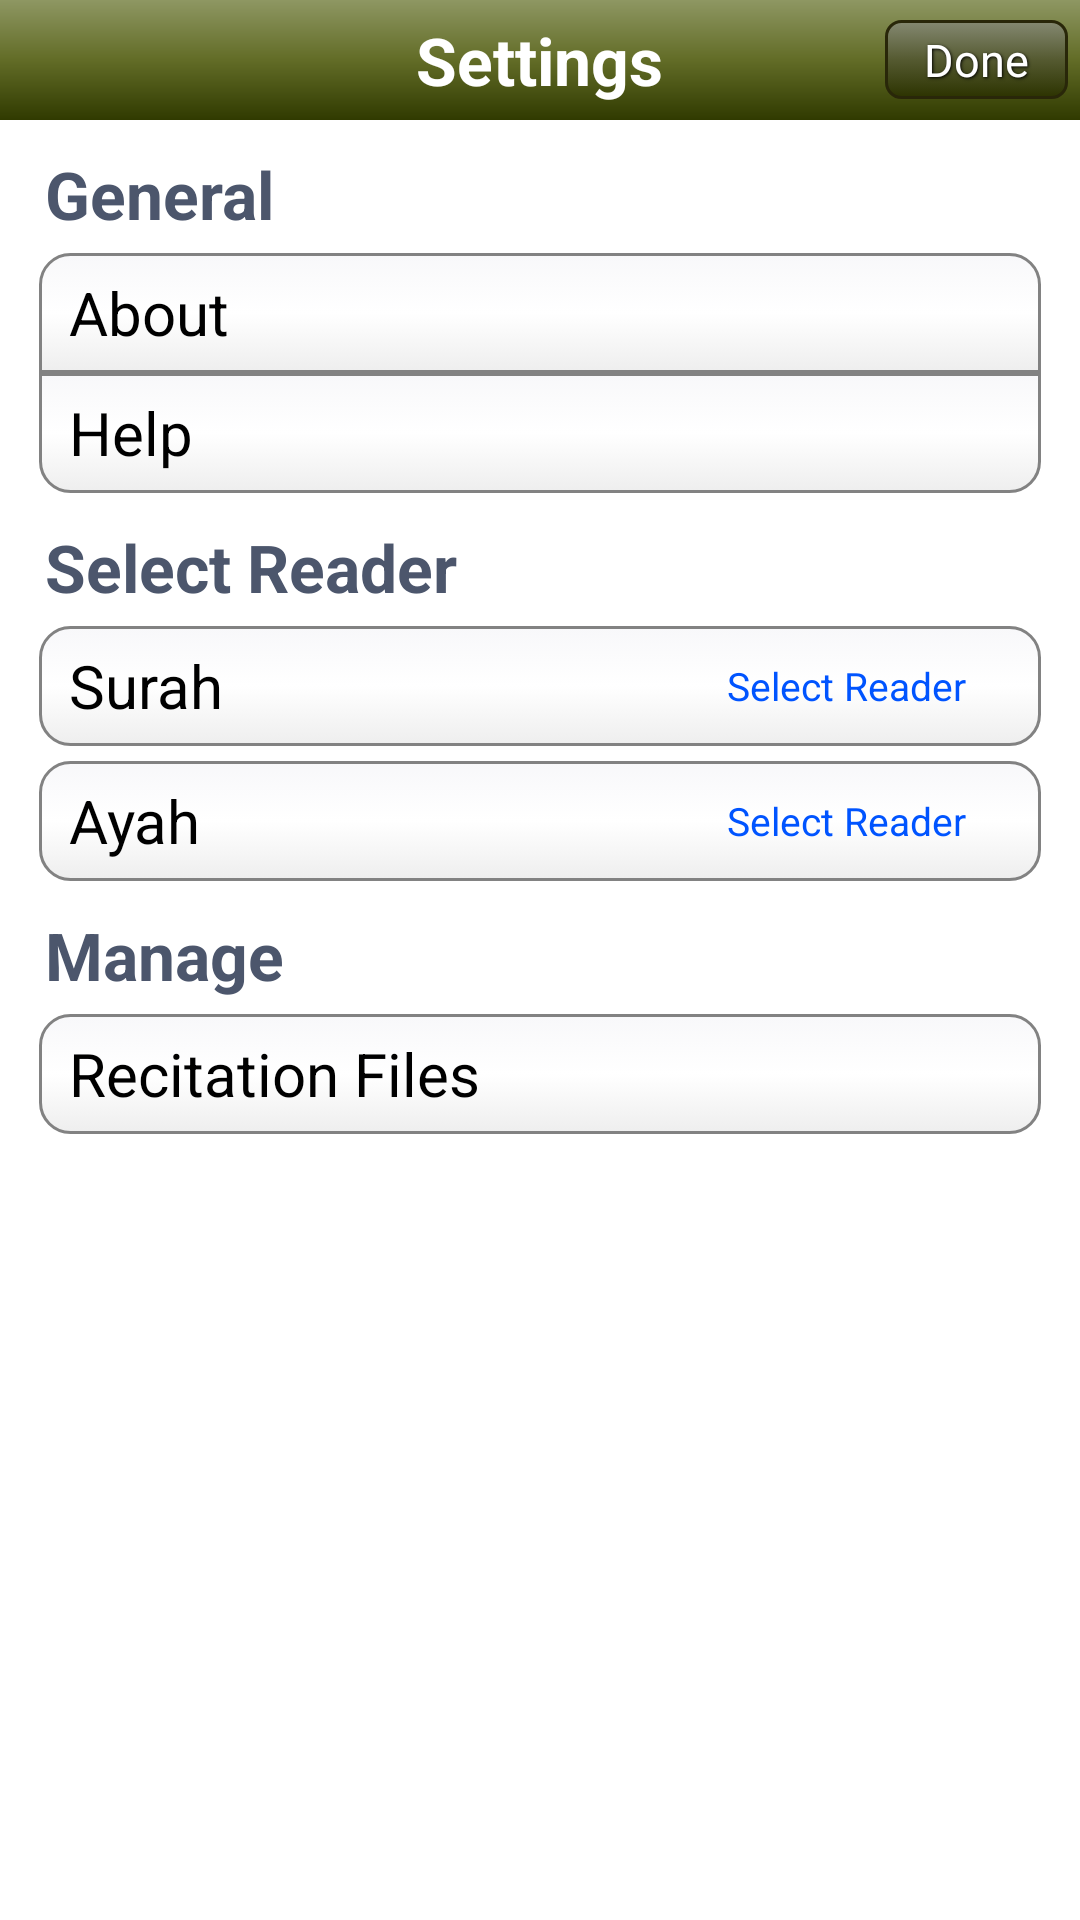

Reconstruct the res/layout file that produces this screen, plus the resources it refers to.
<!-- AndroidManifest.xml: application theme Theme.Sherlock -->
<!-- res/layout/settings.xml -->
<?xml version="1.0" encoding="utf-8"?>

<RelativeLayout xmlns:android="http://schemas.android.com/apk/res/android"
    xmlns:tools="http://schemas.android.com/tools"
    android:layout_width="match_parent"
    android:layout_height="match_parent" >

    <RelativeLayout
        style="@style/SearchTitleBar"
        android:gravity="center_vertical" >

        <TextView
            android:layout_width="wrap_content"
            android:layout_height="wrap_content"
            android:layout_centerHorizontal="true"
            android:layout_centerVertical="true"
            android:src="@drawable/search"
            android:text="@string/menu_settings"
            android:textColor="#ffffff"
            android:textSize="22sp"
            android:textStyle="bold" />

        <Button
            style="@style/ButtonText"
            android:layout_alignParentRight="true"
            android:layout_centerVertical="true"
            android:background="@drawable/search_button_selector"
            android:onClick="close"
            android:text="@string/done" />
    </RelativeLayout>

    <ScrollView
        android:layout_width="fill_parent"
        android:layout_height="fill_parent"
        android:layout_marginTop="@dimen/padding_home_top"
        android:fadingEdge="none"
        android:fillViewport="true" >

        <LinearLayout
            android:layout_width="fill_parent"
            android:layout_height="wrap_content"
            android:background="@drawable/setting_background"
            android:orientation="vertical"
            android:paddingBottom="13dp" >

            <TextView
                android:layout_width="wrap_content"
                android:layout_height="wrap_content"
                android:layout_gravity="left"
                android:layout_marginLeft="15dp"
                android:layout_marginTop="10dp"
                android:text="@string/general"
                android:textColor="#4C566C"
                android:textSize="22sp"
                android:textStyle="bold" />

            <LinearLayout
                android:layout_width="match_parent"
                android:layout_height="wrap_content"
                android:layout_marginLeft="13dp"
                android:layout_marginRight="13dp"
                android:layout_marginTop="5dp"
                android:orientation="vertical" >

                <RelativeLayout
                    android:layout_width="match_parent"
                    android:layout_height="wrap_content"
                    android:background="@drawable/border_top"
                    android:onClick="gotoAbout"
                    android:paddingLeft="10dp" >

                    <TextView
                        android:layout_width="wrap_content"
                        android:layout_height="40dp"
                        android:layout_alignParentLeft="true"
                        android:gravity="center_vertical"
                        android:text="@string/about"
                        android:textColor="#000000"
                        android:textSize="20sp" />

                    <ImageView
                        android:layout_width="35dp"
                        android:layout_height="35dp"
                        android:layout_alignParentRight="true"
                        android:layout_centerVertical="true"
                        android:contentDescription="@string/select"
                        android:src="@drawable/arrow" />
                </RelativeLayout>

                <RelativeLayout
                    android:layout_width="match_parent"
                    android:layout_height="wrap_content"
                    android:background="@drawable/border_bottom"
                    android:onClick="gotoHelp"
                    android:paddingLeft="10dp" >

                    <TextView
                        android:layout_width="wrap_content"
                        android:layout_height="40dp"
                        android:layout_alignParentLeft="true"
                        android:gravity="center_vertical"
                        android:text="@string/help"
                        android:textColor="#000000"
                        android:textSize="20sp" />

                    <ImageView
                        android:layout_width="35dp"
                        android:layout_height="35dp"
                        android:layout_alignParentRight="true"
                        android:layout_centerVertical="true"
                        android:contentDescription="@string/select"
                        android:src="@drawable/arrow" />
                </RelativeLayout>
            </LinearLayout>

            <TextView
                android:layout_width="wrap_content"
                android:layout_height="wrap_content"
                android:layout_gravity="left"
                android:layout_marginLeft="15dp"
                android:layout_marginTop="10dp"
                android:text="@string/select_reader"
                android:textColor="#4C566C"
                android:textSize="22sp"
                android:textStyle="bold" />

            <LinearLayout
                android:layout_width="match_parent"
                android:layout_height="wrap_content"
                android:layout_marginLeft="13dp"
                android:layout_marginRight="13dp"
                android:layout_marginTop="5dp"
                android:background="@android:color/transparent"
                android:orientation="vertical" >

                <RelativeLayout
                    android:layout_width="match_parent"
                    android:layout_height="wrap_content"
                    android:background="@drawable/white_curve_layout"
                    android:onClick="selectRecitation"
                    android:paddingLeft="10dp" >

                    <TextView
                        android:layout_width="wrap_content"
                        android:layout_height="40dp"
                        android:layout_alignParentLeft="true"
                        android:gravity="center_vertical"
                        android:text="@string/surah"
                        android:textColor="#000000"
                        android:textSize="20sp" />

                    <TextView
                        android:id="@+id/selected_reader_name"
                        android:layout_width="wrap_content"
                        android:layout_height="wrap_content"
                        android:layout_alignParentRight="true"
                        android:layout_centerVertical="true"
                        android:layout_marginRight="25dp"
                        android:gravity="center_vertical"
                        android:text="@string/select_reader"
                        android:textColor="#0054FF"
                        android:textSize="13sp" />

                    <ImageView
                        android:layout_width="35dp"
                        android:layout_height="35dp"
                        android:layout_alignParentRight="true"
                        android:layout_centerVertical="true"
                        android:contentDescription="@string/select"
                        android:src="@drawable/arrow" />
                </RelativeLayout>
            </LinearLayout>

            

            <LinearLayout
                android:layout_width="match_parent"
                android:layout_height="wrap_content"
                android:layout_marginLeft="13dp"
                android:layout_marginRight="13dp"
                android:layout_marginTop="5dp"
                android:background="@android:color/transparent"
                android:orientation="vertical" >

                <RelativeLayout
                    android:layout_width="match_parent"
                    android:layout_height="wrap_content"
                    android:background="@drawable/white_curve_layout"
                    android:onClick="selectAyahReader"
                    android:paddingLeft="10dp" >

                    <TextView
                        android:layout_width="wrap_content"
                        android:layout_height="40dp"
                        android:layout_alignParentLeft="true"
                        android:gravity="center_vertical"
                        android:text="@string/ayah"
                        android:textColor="#000000"
                        android:textSize="20sp" />

                    <TextView
                        android:id="@+id/selected_aayah_reader"
                        android:layout_width="wrap_content"
                        android:layout_height="wrap_content"
                        android:layout_alignParentRight="true"
                        android:layout_centerVertical="true"
                        android:layout_marginRight="25dp"
                        android:gravity="center_vertical"
                        android:text="@string/select_reader"
                        android:textColor="#0054FF"
                        android:textSize="13sp" />

                    <ImageView
                        android:layout_width="35dp"
                        android:layout_height="35dp"
                        android:layout_alignParentRight="true"
                        android:layout_centerVertical="true"
                        android:contentDescription="@string/select"
                        android:src="@drawable/arrow" />
                </RelativeLayout>
            </LinearLayout>

            

            <TextView
                android:layout_width="wrap_content"
                android:layout_height="wrap_content"
                android:layout_gravity="left"
                android:layout_marginLeft="15dp"
                android:layout_marginTop="10dp"
                android:text="@string/manage"
                android:textColor="#4C566C"
                android:textSize="22sp"
                android:textStyle="bold" />

            <LinearLayout
                android:layout_width="match_parent"
                android:layout_height="wrap_content"
                android:layout_marginLeft="13dp"
                android:layout_marginRight="13dp"
                android:layout_marginTop="5dp"
                android:background="@android:color/transparent"
                android:orientation="vertical" >

                <RelativeLayout
                    android:layout_width="match_parent"
                    android:layout_height="wrap_content"
                    android:background="@drawable/white_curve_layout"
                    android:onClick="manageFiles"
                    android:paddingLeft="10dp" >

                    <TextView
                        android:layout_width="wrap_content"
                        android:layout_height="40dp"
                        android:layout_alignParentLeft="true"
                        android:gravity="center_vertical"
                        android:text="@string/recitation_files"
                        android:textColor="#000000"
                        android:textSize="20sp" />

                    <ImageView
                        android:layout_width="35dp"
                        android:layout_height="35dp"
                        android:layout_alignParentRight="true"
                        android:layout_centerVertical="true"
                        android:contentDescription="@string/select"
                        android:src="@drawable/arrow" />
                </RelativeLayout>
            </LinearLayout>
        </LinearLayout>
    </ScrollView>

</RelativeLayout>
<!-- resources referenced by this layout -->
<resources>
  <dimen name="padding_home_top">40dip</dimen>
  <!-- drawable search_button_selector (drawable) -->
  <?xml version="1.0" encoding="utf-8"?>
  
  <selector xmlns:android="http://schemas.android.com/apk/res/android">
      <item android:state_focused="true"
  	android:state_pressed="false"
  	android:drawable="@drawable/search_button_selected" />
      <item android:state_focused="true"
      	  android:state_pressed="true"
      	  android:drawable="@drawable/search_button_selected" />
      <item android:state_focused="false"
      	  android:state_pressed="true"
  	  android:drawable="@drawable/search_button_selected" />
      <item android:drawable="@drawable/search_button" />
  </selector>
  <!-- drawable setting_background (drawable) -->
  <?xml version="1.0" encoding="utf-8"?>
  
      <bitmap xmlns:android="http://schemas.android.com/apk/res/android"
          android:src="@drawable/setting_bg"
          android:tileMode="repeat" />
  <string name="about">About</string>
  <string name="ayah">Ayah</string>
  <string name="done">Done</string>
  <string name="general">General</string>
  <string name="help">Help</string>
  <string name="manage">Manage</string>
  <string name="menu_settings">Settings</string>
  <string name="recitation_files">Recitation Files</string>
  <string name="select">Select</string>
  <string name="select_reader">Select Reader</string>
  <string name="surah">Surah</string>
  <style name="ButtonText">
          <item name="android:layout_width">wrap_content</item>
          <item name="android:layout_height">wrap_content</item>
          <item name="android:textColor">#ffffff</item>
          <item name="android:gravity">center</item>
          <item name="android:textSize">15sp</item>
          <item name="android:shadowColor">#000000</item>
          <item name="android:shadowDx">1</item>
          <item name="android:shadowDy">1</item>
          <item name="android:shadowRadius">2</item>
          <item name="android:paddingLeft">13dp</item>
          <item name="android:paddingTop">3dp</item>
          <item name="android:paddingBottom">3dp</item>
          <item name="android:paddingRight">13dp</item>
      </style>
  <style name="SearchTitleBar">
          <item name="android:layout_width">fill_parent</item>
          <item name="android:layout_height">40dp</item>
          <item name="android:orientation">vertical</item>
          <item name="android:padding">4dp</item>
          <item name="android:background">@drawable/search_header</item>
      </style>
  <!-- drawable search_button_selected (drawable) -->
  <?xml version="1.0" encoding="utf-8"?>
  
  <shape xmlns:android="http://schemas.android.com/apk/res/android"
      android:shape="rectangle" >
  
      <gradient
          android:angle="270"
          android:centerColor="#858972"
          android:endColor="#2C3300"
          android:startColor="#555A31" />
  
      <stroke
          android:width="1dp"
          android:color="#292509" />
  
      <corners android:radius="5dp" />
  
  </shape>
  <!-- drawable search_button (drawable) -->
  <?xml version="1.0" encoding="utf-8"?>
  
  <shape xmlns:android="http://schemas.android.com/apk/res/android"
      android:shape="rectangle" >
  
      <gradient
          android:angle="270"
          android:centerColor="#555A31"
          android:endColor="#2C3300"
          android:startColor="#858972" />
  
      <stroke
          android:width="1dp"
          android:color="#292709" />
  
      <corners android:radius="5dp" />
  
  </shape>
  <!-- drawable search_header (drawable) -->
  <?xml version="1.0" encoding="utf-8"?>
  
  <shape xmlns:android="http://schemas.android.com/apk/res/android"
      android:shape="rectangle">
    <gradient
        android:startColor="#8E9762"
        android:centerColor="#626C27"
        android:endColor="#303A00"
        android:angle="270" />
  </shape>
</resources>
